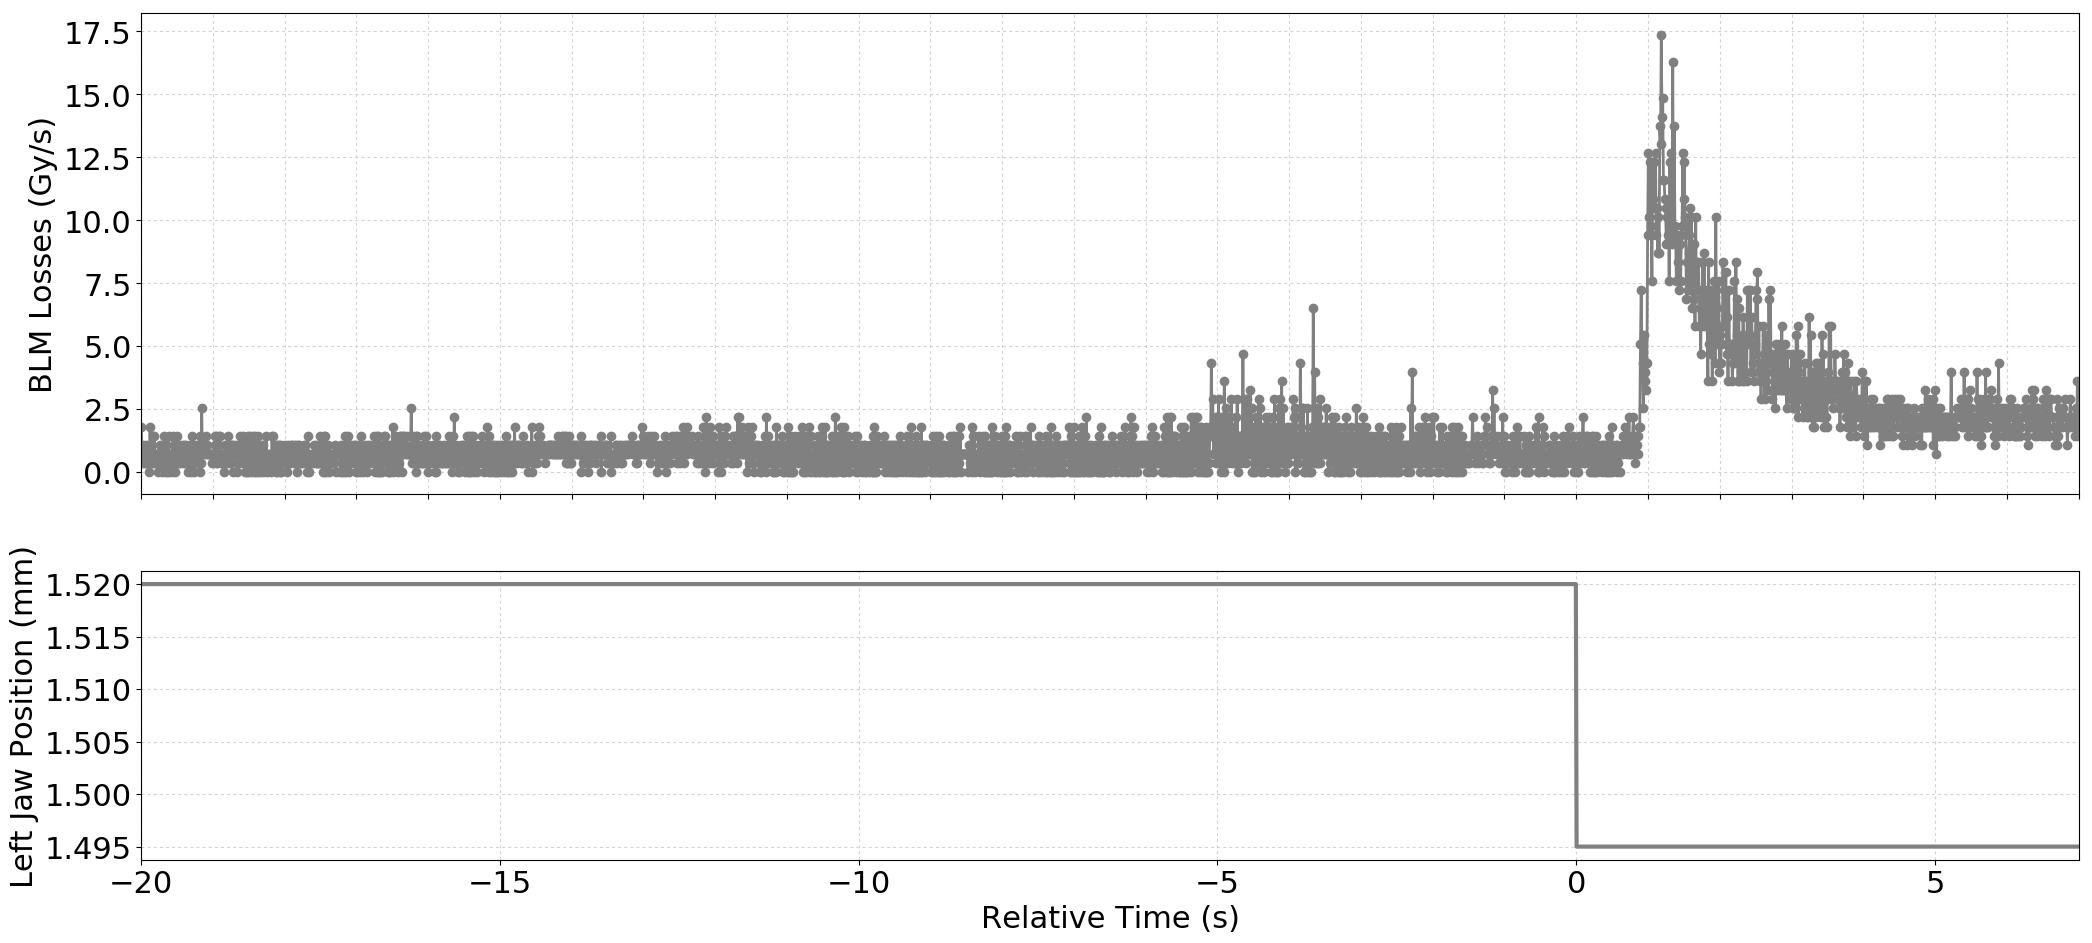

Values plotted in this chart, from the file beside it:
Timestamp, position, BLMTI.06R7.B2I10_TCP.C6R7.B2
1494674963460, 1.52, 1.81e-06
1494674963470, 1.52, 3.6200000000000004e-07
1494674963480, 1.52, 1.0859999999999999e-06
1494674963490, 1.52, 3.6200000000000004e-07
1494674963500, 1.52, 7.240000000000001e-07
1494674963510, 1.52, 3.6200000000000004e-07
1494674963520, 1.52, 1.0859999999999999e-06
1494674963530, 1.52, 7.240000000000001e-07
1494674963540, 1.52, 3.6200000000000004e-07
1494674963550, 1.52, 3.6200000000000004e-07
1494674963560, 1.52, 1.0859999999999999e-06
1494674963570, 1.52, 0.0
1494674963580, 1.52, 1.81e-06
1494674963590, 1.52, 7.240000000000001e-07
1494674963600, 1.52, 3.6200000000000004e-07
1494674963610, 1.52, 3.6200000000000004e-07
1494674963620, 1.52, 1.4480000000000002e-06
1494674963630, 1.52, 3.6200000000000004e-07
1494674963640, 1.52, 1.4480000000000002e-06
1494674963650, 1.52, 3.6200000000000004e-07
1494674963660, 1.52, 7.240000000000001e-07
1494674963670, 1.52, 7.240000000000001e-07
1494674963680, 1.52, 7.240000000000001e-07
1494674963690, 1.52, 0.0
1494674963700, 1.52, 7.240000000000001e-07
1494674963710, 1.52, 3.6200000000000004e-07
1494674963720, 1.52, 1.0859999999999999e-06
1494674963730, 1.52, 3.6200000000000004e-07
1494674963740, 1.52, 7.240000000000001e-07
1494674963750, 1.52, 0.0
1494674963760, 1.52, 7.240000000000001e-07
1494674963770, 1.52, 7.240000000000001e-07
1494674963780, 1.52, 1.4480000000000002e-06
1494674963790, 1.52, 0.0
1494674963800, 1.52, 1.0859999999999999e-06
1494674963810, 1.52, 0.0
1494674963820, 1.52, 7.240000000000001e-07
1494674963830, 1.52, 3.6200000000000004e-07
1494674963840, 1.52, 1.4480000000000002e-06
1494674963850, 1.52, 0.0
1494674963860, 1.52, 7.240000000000001e-07
1494674963870, 1.52, 7.240000000000001e-07
1494674963880, 1.52, 3.6200000000000004e-07
1494674963890, 1.52, 0.0
1494674963900, 1.52, 1.4480000000000002e-06
1494674963910, 1.52, 7.240000000000001e-07
1494674963920, 1.52, 1.0859999999999999e-06
1494674963930, 1.52, 0.0
1494674963940, 1.52, 1.0859999999999999e-06
1494674963950, 1.52, 3.6200000000000004e-07
1494674963960, 1.52, 1.4480000000000002e-06
1494674963970, 1.52, 3.6200000000000004e-07
1494674963980, 1.52, 7.240000000000001e-07
1494674963990, 1.52, 3.6200000000000004e-07
1494674964000, 1.52, 1.0859999999999999e-06
1494674964010, 1.52, 3.6200000000000004e-07
1494674964020, 1.52, 7.240000000000001e-07
1494674964030, 1.52, 7.240000000000001e-07
1494674964040, 1.52, 1.0859999999999999e-06
1494674964050, 1.52, 3.6200000000000004e-07
... 2,641 more rows
